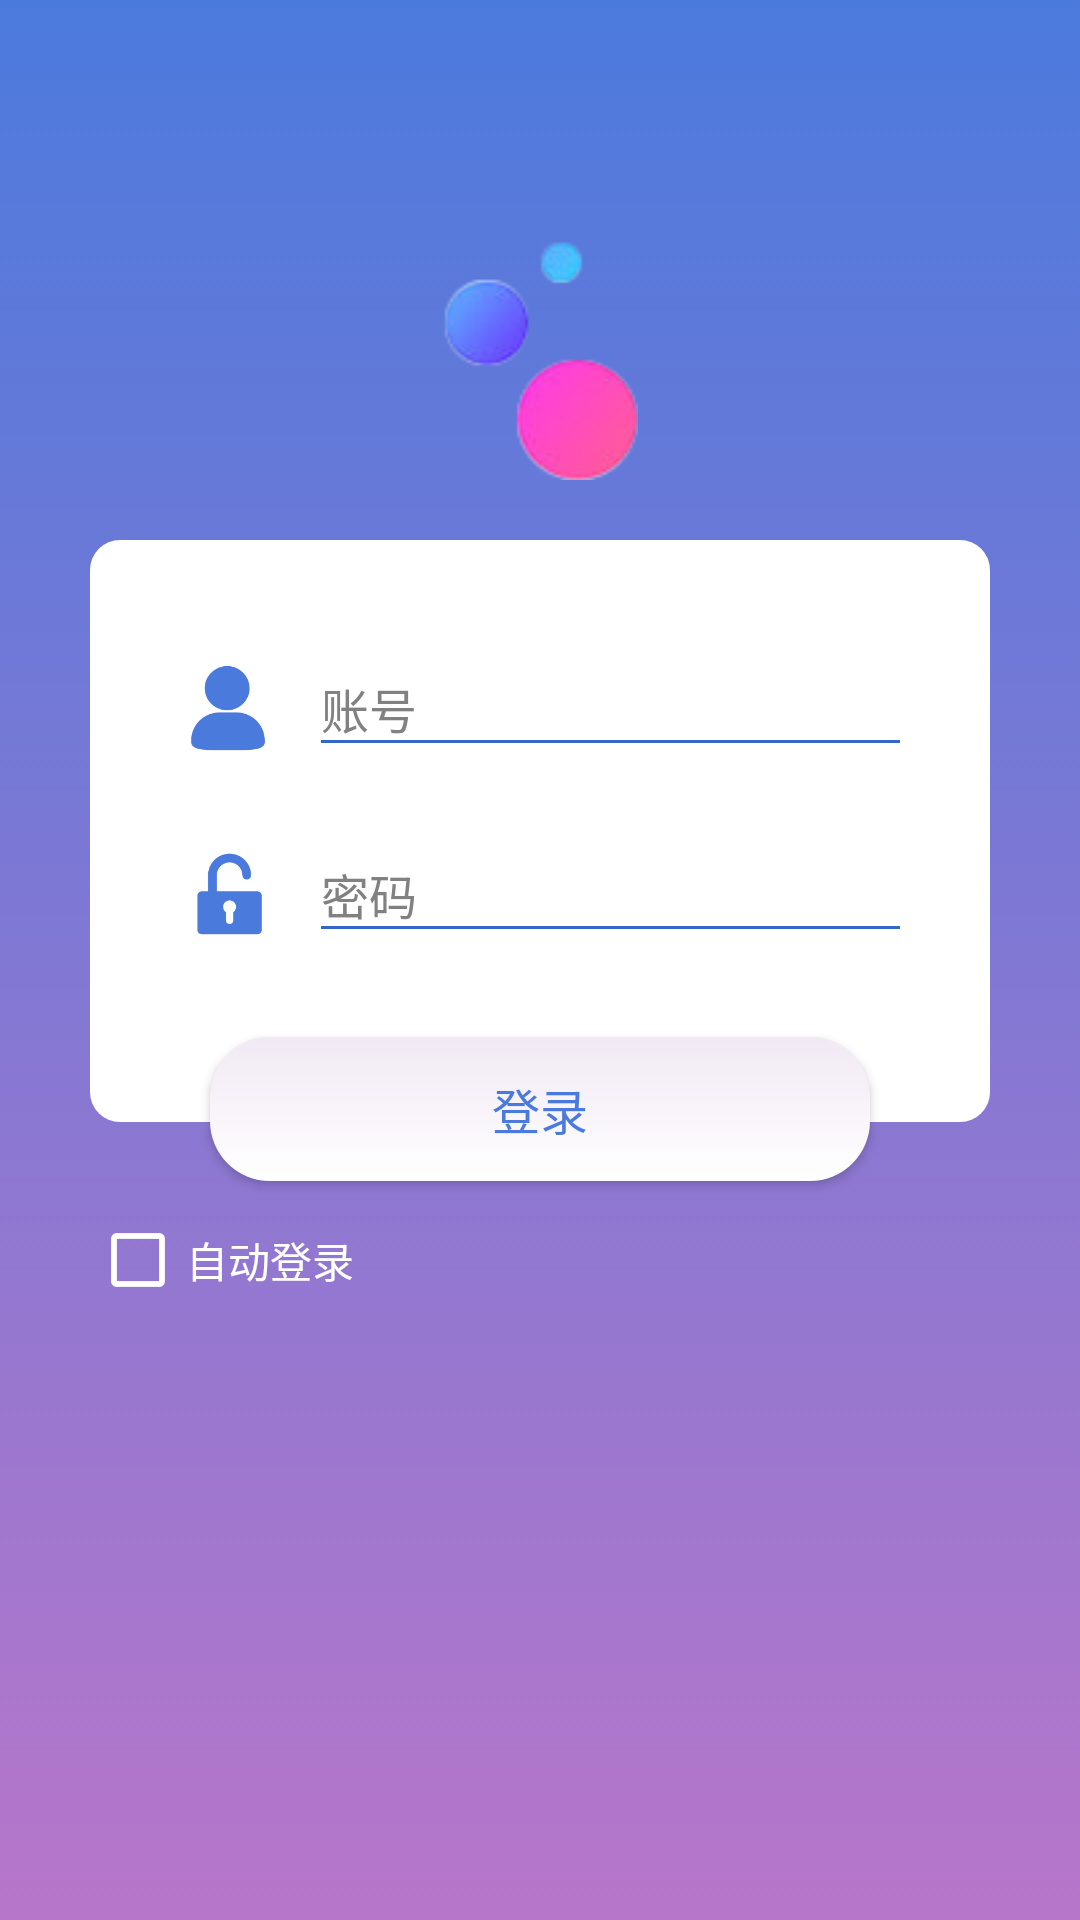

Here is an Android app screen rendered from its layout file. Give the layout XML and the strings, colors and styles it references.
<!-- AndroidManifest.xml: application theme AppTheme -->
<!-- res/layout/activity_login.xml -->
<?xml version="1.0" encoding="utf-8"?>
<LinearLayout xmlns:android="http://schemas.android.com/apk/res/android"
              android:layout_width="match_parent"
              android:layout_height="match_parent"
              android:background="@drawable/login_background"
              android:orientation="vertical">

    <ImageView
            android:layout_width="80dp"
            android:layout_height="80dp"
            android:layout_gravity="center_horizontal"
            android:layout_marginTop="80dp"
            android:scaleType="fitCenter"
            android:src="@mipmap/ic_logo"/>

    <android.support.design.widget.CoordinatorLayout
            android:layout_width="match_parent"
            android:layout_height="wrap_content">

        <RelativeLayout
                android:layout_width="match_parent"
                android:layout_height="wrap_content"
                android:layout_marginTop="20dp">

            <LinearLayout
                    android:id="@+id/ll_input"
                    android:layout_width="match_parent"
                    android:layout_height="wrap_content"
                    android:layout_marginStart="30dp"
                    android:layout_marginEnd="30dp"
                    android:layout_marginBottom="20dp"
                    android:background="@drawable/login_panel_paint"
                    android:orientation="vertical"
                    android:paddingStart="30dp"
                    android:paddingTop="40dp"
                    android:paddingEnd="30dp"
                    android:paddingBottom="60dp">

                <LinearLayout
                        android:layout_width="match_parent"
                        android:layout_height="wrap_content"
                        android:gravity="center_vertical"
                        android:orientation="horizontal">

                    <ImageView
                            android:layout_width="wrap_content"
                            android:layout_height="wrap_content"
                            android:layout_marginEnd="15dp"
                            android:scaleType="centerInside"
                            android:src="@drawable/ic_account"/>

                    <EditText
                            android:id="@+id/et_account"
                            android:layout_width="0dp"
                            android:layout_height="wrap_content"
                            android:layout_weight="1"
                            android:background="@drawable/login_input_paint"
                            android:hint="@string/account"
                            android:inputType="text"
                            android:textColor="@color/colorPrimary"
                            android:textColorHint="@color/colorHint"
                            android:textSize="16sp"/>

                </LinearLayout>

                <LinearLayout
                        android:layout_width="match_parent"
                        android:layout_height="wrap_content"
                        android:layout_marginTop="30dp"
                        android:gravity="center_vertical"
                        android:orientation="horizontal">

                    <ImageView
                            android:layout_width="wrap_content"
                            android:layout_height="wrap_content"
                            android:layout_marginEnd="15dp"
                            android:scaleType="centerInside"
                            android:src="@drawable/ic_lock"/>

                    <EditText
                            android:id="@+id/et_password"
                            android:layout_width="0dp"
                            android:layout_height="wrap_content"
                            android:layout_weight="1"
                            android:background="@drawable/login_input_paint"
                            android:hint="@string/lock"
                            android:inputType="textPassword"
                            android:textColor="@color/colorPrimary"
                            android:textColorHint="@color/colorHint"
                            android:textSize="16sp"/>

                </LinearLayout>

            </LinearLayout>

            <Button
                    android:id="@+id/btn_login"
                    android:layout_width="wrap_content"
                    android:layout_height="wrap_content"
                    android:layout_alignStart="@id/ll_input"
                    android:layout_alignEnd="@id/ll_input"
                    android:layout_alignBottom="@id/ll_input"
                    android:layout_marginStart="40dp"
                    android:layout_marginEnd="40dp"
                    android:layout_marginBottom="-20dp"
                    android:background="@drawable/login_button_paint"
                    android:foreground="?android:attr/selectableItemBackground"
                    android:text="@string/login"
                    android:textColor="@color/colorPrimary"
                    android:textSize="16sp"/>

            <CheckBox
                    android:id="@+id/box_auto_login"
                    android:layout_width="wrap_content"
                    android:layout_height="wrap_content"
                    android:layout_below="@id/btn_login"
                    android:layout_alignStart="@id/ll_input"
                    android:layout_marginTop="30dp"
                    android:buttonTint="@color/colorWhite"
                    android:text="@string/auto_login"
                    android:textColor="@color/colorWhite"/>

        </RelativeLayout>

    </android.support.design.widget.CoordinatorLayout>

</LinearLayout>
<!-- resources referenced by this layout -->
<resources>
  <color name="colorHint">#818181</color>
  <color name="colorPrimary">#4b7add</color>
  <color name="colorWhite">#ffffff</color>
  <!-- drawable ic_account (drawable) -->
  <vector xmlns:android="http://schemas.android.com/apk/res/android"
          android:width="32dp"
          android:height="32dp"
          android:viewportWidth="1024"
          android:viewportHeight="1024">
      <path
              android:fillColor="#4b7add"
              android:pathData="M503,536c132.1,0 239.5,-105.8 239.5,-236 0,-130.1 -107.4,-236 -239.5,-236S263.5,169.9 263.5,300 371,536 503,536zM601.7,558.7L422.3,558.7c-166.8,0 -302.4,133.6 -302.4,297.8v17.7c0,85.8 133.5,85.8 302.4,85.8h179.5c162.3,0 302.4,0 302.4,-85.8v-17.7c-0.1,-164.2 -135.7,-297.8 -302.5,-297.8z"/>
  </vector>
  <!-- drawable login_background (drawable) -->
  <?xml version="1.0" encoding="utf-8"?>
  <selector xmlns:android="http://schemas.android.com/apk/res/android">
      <item>
          <shape android:shape="rectangle">
              <gradient android:angle="90" android:endColor="@color/colorPrimary"
                        android:startColor="@color/colorAccent"/>
          </shape>
      </item>
  </selector>
  <!-- drawable login_button_paint (drawable) -->
  <?xml version="1.0" encoding="utf-8"?>
  <selector xmlns:android="http://schemas.android.com/apk/res/android">
      <item>
          <shape android:shape="rectangle">
              <corners android:radius="20dp"/>
              <gradient android:angle="90" android:endColor="@color/colorAccentAlpha"
                        android:startColor="@color/colorWhite"/>
          </shape>
      </item>
  </selector>
  <!-- drawable login_input_paint (drawable) -->
  <?xml version="1.0" encoding="utf-8"?>
  <selector xmlns:android="http://schemas.android.com/apk/res/android">
      <item android:drawable="@drawable/line_et_focus" android:state_focused="true"/>
      <item android:drawable="@drawable/line_et_normal"/>
  </selector>
  <!-- drawable login_panel_paint (drawable) -->
  <?xml version="1.0" encoding="utf-8"?>
  <selector xmlns:android="http://schemas.android.com/apk/res/android">
      <item>
          <shape android:shape="rectangle">
              <corners android:radius="10dp"/>
              <solid android:color="@color/colorWhite"/>
          </shape>
      </item>
  </selector>
  <string name="account">账号</string>
  <string name="auto_login">自动登录</string>
  <string name="lock">密码</string>
  <string name="login">登录</string>
  <style name="AppTheme" parent="Theme.AppCompat.Light.NoActionBar">
          
          <item name="colorPrimary">@color/colorPrimary</item>
          <item name="colorPrimaryDark">@color/colorPrimaryDark</item>
          <item name="colorAccent">@color/colorPrimary</item>
          <item name="android:screenOrientation">portrait</item>
      </style>
  <color name="colorAccent">#b776ca</color>
  <color name="colorAccentAlpha">#f1e9f4</color>
  <!-- drawable line_et_focus (drawable) -->
  <?xml version="1.0" encoding="utf-8"?>
  <layer-list xmlns:android="http://schemas.android.com/apk/res/android">
      <item>
          <shape android:shape="rectangle">
              <solid android:color="@android:color/transparent"/>
          </shape>
      </item>
      <item
              android:left="-2dip"
              android:right="-2dip"
              android:top="-2dip">
          <shape>
              <solid android:color="@android:color/transparent"/>
              <stroke
                      android:width="1dip"
                      android:color="@color/colorAccent"
                      android:dashWidth="0dip"
                      android:dashGap="0dp"/>
          </shape>
      </item>
  </layer-list>
  <color name="colorPrimaryDark">#3366cc</color>
</resources>
